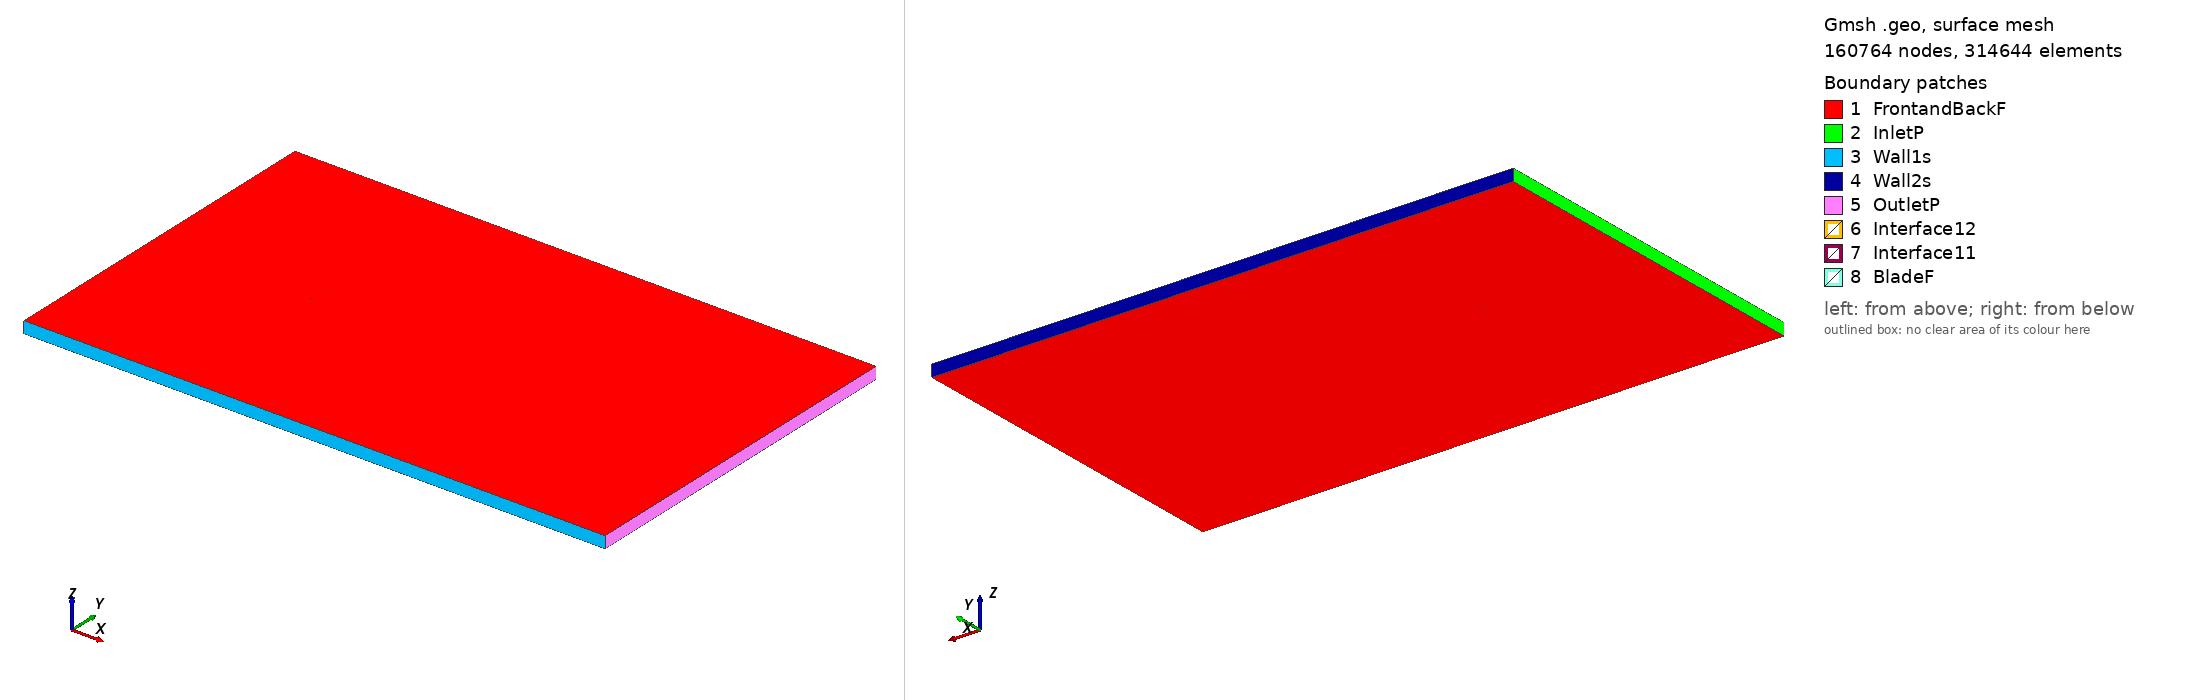

Gmsh geometry script, surface-meshed: 160764 nodes, 314644 surface elements. Boundary patches (legend numbers): 1 FrontandBackF, 2 InletP, 3 Wall1s, 4 Wall2s, 5 OutletP, 6 Interface12, 7 Interface11, 8 BladeF. Left view from above one corner, right view from below the opposite corner. Legend entries are the model's physical surfaces. The drawing asked Gmsh for element sizes between 1% and 20% of the model's largest extent; the script's own settings can give other sizes.

=== ag11_tsr_4.7595_aoa_-6.2281.geo (drawn) ===
SetFactory("OpenCASCADE");

Point(1) = {0.074432, 0.750000, 0, 1.0};
Point(2) = {0.072791, 0.749982, 0, 1.0};
Point(3) = {0.070761, 0.749960, 0, 1.0};
Point(4) = {0.068732, 0.749938, 0, 1.0};
Point(5) = {0.066704, 0.749915, 0, 1.0};
Point(6) = {0.064678, 0.749891, 0, 1.0};
Point(7) = {0.062652, 0.749866, 0, 1.0};
Point(8) = {0.060627, 0.749840, 0, 1.0};
Point(9) = {0.058604, 0.749812, 0, 1.0};
Point(10) = {0.056580, 0.749782, 0, 1.0};
Point(11) = {0.054556, 0.749750, 0, 1.0};
Point(12) = {0.052533, 0.749717, 0, 1.0};
Point(13) = {0.050509, 0.749681, 0, 1.0};
Point(14) = {0.048486, 0.749644, 0, 1.0};
Point(15) = {0.046463, 0.749604, 0, 1.0};
Point(16) = {0.044439, 0.749563, 0, 1.0};
Point(17) = {0.042415, 0.749519, 0, 1.0};
Point(18) = {0.040391, 0.749474, 0, 1.0};
Point(19) = {0.038368, 0.749427, 0, 1.0};
Point(20) = {0.036344, 0.749378, 0, 1.0};
Point(21) = {0.034321, 0.749327, 0, 1.0};
Point(22) = {0.032298, 0.749274, 0, 1.0};
Point(23) = {0.030276, 0.749219, 0, 1.0};
Point(24) = {0.028254, 0.749162, 0, 1.0};
Point(25) = {0.026233, 0.749102, 0, 1.0};
Point(26) = {0.024213, 0.749039, 0, 1.0};
Point(27) = {0.022193, 0.748974, 0, 1.0};
Point(28) = {0.020174, 0.748906, 0, 1.0};
Point(29) = {0.018156, 0.748835, 0, 1.0};
Point(30) = {0.016138, 0.748761, 0, 1.0};
Point(31) = {0.014122, 0.748683, 0, 1.0};
Point(32) = {0.012106, 0.748601, 0, 1.0};
Point(33) = {0.010091, 0.748516, 0, 1.0};
Point(34) = {0.008077, 0.748427, 0, 1.0};
Point(35) = {0.006064, 0.748333, 0, 1.0};
Point(36) = {0.004052, 0.748236, 0, 1.0};
Point(37) = {0.002041, 0.748134, 0, 1.0};
Point(38) = {0.000030, 0.748027, 0, 1.0};
Point(39) = {-0.001979, 0.747915, 0, 1.0};
Point(40) = {-0.003988, 0.747798, 0, 1.0};
Point(41) = {-0.005996, 0.747676, 0, 1.0};
Point(42) = {-0.008002, 0.747549, 0, 1.0};
Point(43) = {-0.010008, 0.747416, 0, 1.0};
Point(44) = {-0.012012, 0.747277, 0, 1.0};
Point(45) = {-0.014015, 0.747132, 0, 1.0};
Point(46) = {-0.016017, 0.746982, 0, 1.0};
Point(47) = {-0.018016, 0.746824, 0, 1.0};
Point(48) = {-0.020014, 0.746660, 0, 1.0};
Point(49) = {-0.022010, 0.746489, 0, 1.0};
Point(50) = {-0.024004, 0.746311, 0, 1.0};
Point(51) = {-0.025994, 0.746125, 0, 1.0};
Point(52) = {-0.027982, 0.745930, 0, 1.0};
Point(53) = {-0.029967, 0.745727, 0, 1.0};
Point(54) = {-0.031949, 0.745515, 0, 1.0};
Point(55) = {-0.033926, 0.745293, 0, 1.0};
Point(56) = {-0.035898, 0.745060, 0, 1.0};
Point(57) = {-0.037866, 0.744817, 0, 1.0};
Point(58) = {-0.039828, 0.744562, 0, 1.0};
Point(59) = {-0.041784, 0.744294, 0, 1.0};
Point(60) = {-0.043732, 0.744012, 0, 1.0};
Point(61) = {-0.045671, 0.743716, 0, 1.0};
Point(62) = {-0.047601, 0.743404, 0, 1.0};
Point(63) = {-0.049520, 0.743076, 0, 1.0};
Point(64) = {-0.051426, 0.742729, 0, 1.0};
Point(65) = {-0.053317, 0.742362, 0, 1.0};
Point(66) = {-0.055189, 0.741973, 0, 1.0};
Point(67) = {-0.057040, 0.741561, 0, 1.0};
Point(68) = {-0.058866, 0.741123, 0, 1.0};
Point(69) = {-0.060661, 0.740658, 0, 1.0};
Point(70) = {-0.062417, 0.740162, 0, 1.0};
Point(71) = {-0.064126, 0.739634, 0, 1.0};
Point(72) = {-0.065773, 0.739074, 0, 1.0};
Point(73) = {-0.067338, 0.738482, 0, 1.0};
Point(74) = {-0.068785, 0.737868, 0, 1.0};
Point(75) = {-0.070062, 0.737250, 0, 1.0};
Point(76) = {-0.071116, 0.736660, 0, 1.0};
Point(77) = {-0.071930, 0.736129, 0, 1.0};
Point(78) = {-0.072537, 0.735672, 0, 1.0};
Point(79) = {-0.072985, 0.735286, 0, 1.0};
Point(80) = {-0.073317, 0.734961, 0, 1.0};
Point(81) = {-0.073567, 0.734686, 0, 1.0};
Point(82) = {-0.073774, 0.734431, 0, 1.0};
Point(83) = {-0.073936, 0.734210, 0, 1.0};
Point(84) = {-0.074064, 0.734015, 0, 1.0};
Point(85) = {-0.074170, 0.733835, 0, 1.0};
Point(86) = {-0.074259, 0.733665, 0, 1.0};
Point(87) = {-0.074340, 0.733491, 0, 1.0};
Point(88) = {-0.074407, 0.733321, 0, 1.0};
Point(89) = {-0.074481, 0.733090, 0, 1.0};
Point(90) = {-0.074541, 0.732791, 0, 1.0};
Point(91) = {-0.074557, 0.732579, 0, 1.0};
Point(92) = {-0.074527, 0.732344, 0, 1.0};
Point(93) = {-0.074432, 0.732115, 0, 1.0};
Point(94) = {-0.074242, 0.731949, 0, 1.0};
Point(95) = {-0.073943, 0.731837, 0, 1.0};
Point(96) = {-0.073565, 0.731767, 0, 1.0};
Point(97) = {-0.072660, 0.731702, 0, 1.0};
Point(98) = {-0.071471, 0.731708, 0, 1.0};
Point(99) = {-0.069965, 0.731781, 0, 1.0};
Point(100) = {-0.068204, 0.731915, 0, 1.0};
Point(101) = {-0.066348, 0.732089, 0, 1.0};
Point(102) = {-0.064417, 0.732291, 0, 1.0};
Point(103) = {-0.062426, 0.732513, 0, 1.0};
Point(104) = {-0.060394, 0.732748, 0, 1.0};
Point(105) = {-0.058333, 0.732992, 0, 1.0};
Point(106) = {-0.056252, 0.733242, 0, 1.0};
Point(107) = {-0.054155, 0.733496, 0, 1.0};
Point(108) = {-0.052047, 0.733752, 0, 1.0};
Point(109) = {-0.049929, 0.734009, 0, 1.0};
Point(110) = {-0.047951, 0.734247, 0, 1.0};
Point(111) = {-0.045967, 0.734484, 0, 1.0};
Point(112) = {-0.043976, 0.734722, 0, 1.0};
Point(113) = {-0.041979, 0.734958, 0, 1.0};
Point(114) = {-0.039977, 0.735190, 0, 1.0};
Point(115) = {-0.037969, 0.735422, 0, 1.0};
Point(116) = {-0.035959, 0.735656, 0, 1.0};
Point(117) = {-0.033946, 0.735890, 0, 1.0};
Point(118) = {-0.031930, 0.736124, 0, 1.0};
Point(119) = {-0.029911, 0.736359, 0, 1.0};
Point(120) = {-0.027893, 0.736593, 0, 1.0};
Point(121) = {-0.025873, 0.736828, 0, 1.0};
Point(122) = {-0.023854, 0.737063, 0, 1.0};
Point(123) = {-0.021836, 0.737297, 0, 1.0};
Point(124) = {-0.019819, 0.737531, 0, 1.0};
Point(125) = {-0.017803, 0.737766, 0, 1.0};
Point(126) = {-0.015787, 0.738000, 0, 1.0};
Point(127) = {-0.013772, 0.738234, 0, 1.0};
Point(128) = {-0.011758, 0.738468, 0, 1.0};
Point(129) = {-0.009744, 0.738702, 0, 1.0};
Point(130) = {-0.007731, 0.738936, 0, 1.0};
Point(131) = {-0.005719, 0.739170, 0, 1.0};
Point(132) = {-0.003706, 0.739404, 0, 1.0};
Point(133) = {-0.001695, 0.739638, 0, 1.0};
Point(134) = {0.000317, 0.739872, 0, 1.0};
Point(135) = {0.002330, 0.740106, 0, 1.0};
Point(136) = {0.004344, 0.740340, 0, 1.0};
Point(137) = {0.006357, 0.740574, 0, 1.0};
Point(138) = {0.008371, 0.740808, 0, 1.0};
Point(139) = {0.010384, 0.741042, 0, 1.0};
Point(140) = {0.012397, 0.741276, 0, 1.0};
Point(141) = {0.014411, 0.741510, 0, 1.0};
Point(142) = {0.016424, 0.741744, 0, 1.0};
Point(143) = {0.018436, 0.741978, 0, 1.0};
Point(144) = {0.020449, 0.742212, 0, 1.0};
Point(145) = {0.022462, 0.742445, 0, 1.0};
Point(146) = {0.024475, 0.742679, 0, 1.0};
Point(147) = {0.026487, 0.742913, 0, 1.0};
Point(148) = {0.028500, 0.743147, 0, 1.0};
Point(149) = {0.030513, 0.743381, 0, 1.0};
Point(150) = {0.032526, 0.743615, 0, 1.0};
Point(151) = {0.034538, 0.743849, 0, 1.0};
Point(152) = {0.036551, 0.744083, 0, 1.0};
Point(153) = {0.038564, 0.744317, 0, 1.0};
Point(154) = {0.040578, 0.744551, 0, 1.0};
Point(155) = {0.042591, 0.744785, 0, 1.0};
Point(156) = {0.044605, 0.745019, 0, 1.0};
Point(157) = {0.046618, 0.745253, 0, 1.0};
Point(158) = {0.048633, 0.745487, 0, 1.0};
Point(159) = {0.050647, 0.745721, 0, 1.0};
Point(160) = {0.052662, 0.745955, 0, 1.0};
Point(161) = {0.054677, 0.746190, 0, 1.0};
Point(162) = {0.056693, 0.746424, 0, 1.0};
Point(163) = {0.058710, 0.746658, 0, 1.0};
Point(164) = {0.060727, 0.746893, 0, 1.0};
Point(165) = {0.062746, 0.747127, 0, 1.0};
Point(166) = {0.064765, 0.747362, 0, 1.0};
Point(167) = {0.066785, 0.747597, 0, 1.0};
Point(168) = {0.068804, 0.747832, 0, 1.0};
Point(169) = {0.070823, 0.748066, 0, 1.0};
Point(170) = {0.072842, 0.748301, 0, 1.0};
Point(171) = {0.074595, 0.748504, 0, 1.0};
Point(172) = {-0.074432, -0.750000, 0, 1.0};
Point(173) = {-0.072791, -0.749982, 0, 1.0};
Point(174) = {-0.070761, -0.749960, 0, 1.0};
Point(175) = {-0.068732, -0.749938, 0, 1.0};
Point(176) = {-0.066704, -0.749915, 0, 1.0};
Point(177) = {-0.064678, -0.749891, 0, 1.0};
Point(178) = {-0.062652, -0.749866, 0, 1.0};
Point(179) = {-0.060627, -0.749840, 0, 1.0};
Point(180) = {-0.058604, -0.749812, 0, 1.0};
Point(181) = {-0.056580, -0.749782, 0, 1.0};
Point(182) = {-0.054556, -0.749750, 0, 1.0};
Point(183) = {-0.052533, -0.749717, 0, 1.0};
Point(184) = {-0.050509, -0.749681, 0, 1.0};
Point(185) = {-0.048486, -0.749644, 0, 1.0};
Point(186) = {-0.046463, -0.749604, 0, 1.0};
Point(187) = {-0.044439, -0.749563, 0, 1.0};
Point(188) = {-0.042415, -0.749519, 0, 1.0};
Point(189) = {-0.040391, -0.749474, 0, 1.0};
Point(190) = {-0.038368, -0.749427, 0, 1.0};
Point(191) = {-0.036344, -0.749378, 0, 1.0};
Point(192) = {-0.034321, -0.749327, 0, 1.0};
Point(193) = {-0.032298, -0.749274, 0, 1.0};
Point(194) = {-0.030276, -0.749219, 0, 1.0};
Point(195) = {-0.028254, -0.749162, 0, 1.0};
Point(196) = {-0.026233, -0.749102, 0, 1.0};
Point(197) = {-0.024213, -0.749039, 0, 1.0};
Point(198) = {-0.022193, -0.748974, 0, 1.0};
Point(199) = {-0.020174, -0.748906, 0, 1.0};
Point(200) = {-0.018156, -0.748835, 0, 1.0};
Point(201) = {-0.016138, -0.748761, 0, 1.0};
Point(202) = {-0.014122, -0.748683, 0, 1.0};
Point(203) = {-0.012106, -0.748601, 0, 1.0};
Point(204) = {-0.010091, -0.748516, 0, 1.0};
Point(205) = {-0.008077, -0.748427, 0, 1.0};
Point(206) = {-0.006064, -0.748333, 0, 1.0};
Point(207) = {-0.004052, -0.748236, 0, 1.0};
Point(208) = {-0.002041, -0.748134, 0, 1.0};
Point(209) = {-0.000030, -0.748027, 0, 1.0};
Point(210) = {0.001979, -0.747915, 0, 1.0};
Point(211) = {0.003988, -0.747798, 0, 1.0};
Point(212) = {0.005996, -0.747676, 0, 1.0};
Point(213) = {0.008002, -0.747549, 0, 1.0};
Point(214) = {0.010008, -0.747416, 0, 1.0};
Point(215) = {0.012012, -0.747277, 0, 1.0};
Point(216) = {0.014015, -0.747132, 0, 1.0};
Point(217) = {0.016017, -0.746982, 0, 1.0};
Point(218) = {0.018016, -0.746824, 0, 1.0};
Point(219) = {0.020014, -0.746660, 0, 1.0};
Point(220) = {0.022010, -0.746489, 0, 1.0};
Point(221) = {0.024004, -0.746311, 0, 1.0};
Point(222) = {0.025994, -0.746125, 0, 1.0};
Point(223) = {0.027982, -0.745930, 0, 1.0};
Point(224) = {0.029967, -0.745727, 0, 1.0};
Point(225) = {0.031949, -0.745515, 0, 1.0};
Point(226) = {0.033926, -0.745293, 0, 1.0};
Point(227) = {0.035898, -0.745060, 0, 1.0};
Point(228) = {0.037866, -0.744817, 0, 1.0};
Point(229) = {0.039828, -0.744562, 0, 1.0};
Point(230) = {0.041784, -0.744294, 0, 1.0};
Point(231) = {0.043732, -0.744012, 0, 1.0};
Point(232) = {0.045671, -0.743716, 0, 1.0};
Point(233) = {0.047601, -0.743404, 0, 1.0};
Point(234) = {0.049520, -0.743076, 0, 1.0};
Point(235) = {0.051426, -0.742729, 0, 1.0};
Point(236) = {0.053317, -0.742362, 0, 1.0};
Point(237) = {0.055189, -0.741973, 0, 1.0};
Point(238) = {0.057040, -0.741561, 0, 1.0};
Point(239) = {0.058866, -0.741123, 0, 1.0};
Point(240) = {0.060661, -0.740658, 0, 1.0};
Point(241) = {0.062417, -0.740162, 0, 1.0};
Point(242) = {0.064126, -0.739634, 0, 1.0};
Point(243) = {0.065773, -0.739074, 0, 1.0};
Point(244) = {0.067338, -0.738482, 0, 1.0};
Point(245) = {0.068785, -0.737868, 0, 1.0};
Point(246) = {0.070062, -0.737250, 0, 1.0};
Point(247) = {0.071116, -0.736660, 0, 1.0};
Point(248) = {0.071930, -0.736129, 0, 1.0};
Point(249) = {0.072537, -0.735672, 0, 1.0};
Point(250) = {0.072985, -0.735286, 0, 1.0};
Point(251) = {0.073317, -0.734961, 0, 1.0};
Point(252) = {0.073567, -0.734686, 0, 1.0};
Point(253) = {0.073774, -0.734431, 0, 1.0};
Point(254) = {0.073936, -0.734210, 0, 1.0};
Point(255) = {0.074064, -0.734015, 0, 1.0};
Point(256) = {0.074170, -0.733835, 0, 1.0};
Point(257) = {0.074259, -0.733665, 0, 1.0};
Point(258) = {0.074340, -0.733491, 0, 1.0};
Point(259) = {0.074407, -0.733321, 0, 1.0};
Point(260) = {0.074481, -0.733090, 0, 1.0};
Point(261) = {0.074541, -0.732791, 0, 1.0};
Point(262) = {0.074557, -0.732579, 0, 1.0};
Point(263) = {0.074527, -0.732344, 0, 1.0};
Point(264) = {0.074432, -0.732115, 0, 1.0};
Point(265) = {0.074242, -0.731949, 0, 1.0};
Point(266) = {0.073943, -0.731837, 0, 1.0};
Point(267) = {0.073565, -0.731767, 0, 1.0};
Point(268) = {0.072660, -0.731702, 0, 1.0};
Point(269) = {0.071471, -0.731708, 0, 1.0};
Point(270) = {0.069965, -0.731781, 0, 1.0};
Point(271) = {0.068204, -0.731915, 0, 1.0};
Point(272) = {0.066348, -0.732089, 0, 1.0};
Point(273) = {0.064417, -0.732291, 0, 1.0};
Point(274) = {0.062426, -0.732513, 0, 1.0};
Point(275) = {0.060394, -0.732748, 0, 1.0};
Point(276) = {0.058333, -0.732992, 0, 1.0};
Point(277) = {0.056252, -0.733242, 0, 1.0};
Point(278) = {0.054155, -0.733496, 0, 1.0};
Point(279) = {0.052047, -0.733752, 0, 1.0};
Point(280) = {0.049929, -0.734009, 0, 1.0};
Point(281) = {0.047951, -0.734247, 0, 1.0};
Point(282) = {0.045967, -0.734484, 0, 1.0};
Point(283) = {0.043976, -0.734722, 0, 1.0};
Point(284) = {0.041979, -0.734958, 0, 1.0};
Point(285) = {0.039977, -0.735190, 0, 1.0};
Point(286) = {0.037969, -0.735422, 0, 1.0};
Point(287) = {0.035959, -0.735656, 0, 1.0};
Point(288) = {0.033946, -0.735890, 0, 1.0};
Point(289) = {0.031930, -0.736124, 0, 1.0};
Point(290) = {0.029911, -0.736359, 0, 1.0};
Point(291) = {0.027893, -0.736593, 0, 1.0};
Point(292) = {0.025873, -0.736828, 0, 1.0};
Point(293) = {0.023854, -0.737063, 0, 1.0};
Point(294) = {0.021836, -0.737297, 0, 1.0};
Point(295) = {0.019819, -0.737531, 0, 1.0};
Point(296) = {0.017803, -0.737766, 0, 1.0};
Point(297) = {0.015787, -0.738000, 0, 1.0};
Point(298) = {0.013772, -0.738234, 0, 1.0};
Point(299) = {0.011758, -0.738468, 0, 1.0};
Point(300) = {0.009744, -0.738702, 0, 1.0};
Point(301) = {0.007731, -0.738936, 0, 1.0};
Point(302) = {0.005719, -0.739170, 0, 1.0};
Point(303) = {0.003706, -0.739404, 0, 1.0};
Point(304) = {0.001695, -0.739638, 0, 1.0};
Point(305) = {-0.000317, -0.739872, 0, 1.0};
Point(306) = {-0.002330, -0.740106, 0, 1.0};
Point(307) = {-0.004344, -0.740340, 0, 1.0};
Point(308) = {-0.006357, -0.740574, 0, 1.0};
Point(309) = {-0.008371, -0.740808, 0, 1.0};
Point(310) = {-0.010384, -0.741042, 0, 1.0};
Point(311) = {-0.012397, -0.741276, 0, 1.0};
Point(312) = {-0.014411, -0.741510, 0, 1.0};
Point(313) = {-0.016424, -0.741744, 0, 1.0};
Point(314) = {-0.018436, -0.741978, 0, 1.0};
Point(315) = {-0.020449, -0.742212, 0, 1.0};
Point(316) = {-0.022462, -0.742445, 0, 1.0};
Point(317) = {-0.024475, -0.742679, 0, 1.0};
Point(318) = {-0.026487, -0.742913, 0, 1.0};
Point(319) = {-0.028500, -0.743147, 0, 1.0};
Point(320) = {-0.030513, -0.743381, 0, 1.0};
Point(321) = {-0.032526, -0.743615, 0, 1.0};
Point(322) = {-0.034538, -0.743849, 0, 1.0};
Point(323) = {-0.036551, -0.744083, 0, 1.0};
Point(324) = {-0.038564, -0.744317, 0, 1.0};
Point(325) = {-0.040578, -0.744551, 0, 1.0};
Point(326) = {-0.042591, -0.744785, 0, 1.0};
Point(327) = {-0.044605, -0.745019, 0, 1.0};
Point(328) = {-0.046618, -0.745253, 0, 1.0};
Point(329) = {-0.048633, -0.745487, 0, 1.0};
Point(330) = {-0.050647, -0.745721, 0, 1.0};
Point(331) = {-0.052662, -0.745955, 0, 1.0};
Point(332) = {-0.054677, -0.746190, 0, 1.0};
Point(333) = {-0.056693, -0.746424, 0, 1.0};
Point(334) = {-0.058710, -0.746658, 0, 1.0};
Point(335) = {-0.060727, -0.746893, 0, 1.0};
Point(336) = {-0.062746, -0.747127, 0, 1.0};
Point(337) = {-0.064765, -0.747362, 0, 1.0};
Point(338) = {-0.066785, -0.747597, 0, 1.0};
Point(339) = {-0.068804, -0.747832, 0, 1.0};
Point(340) = {-0.070823, -0.748066, 0, 1.0};
Point(341) = {-0.072842, -0.748301, 0, 1.0};
Point(342) = {-0.074595, -0.748504, 0, 1.0};

// Lines: first blade (splines 1-4)
Spline(1) = {1:55};
Spline(2) = {55:117};
Spline(3) = {117:171};
Spline(4) = {171,1};

// Lines: second blade (splines 5-8)
Spline(5) = {172:226};
Spline(6) = {226:288};
Spline(7) = {288:342};
Spline(8) = {342,172};

// Outer domain (points 20001-4 and lines)
Point(343) = {-13.50000000, -15.00000000, 0, 1.0};
Point(344) = {-13.50000000, 15.00000000, 0, 1.0};
Point(345) = {36.00000000, 15.00000000, 0, 1.0};
Point(346) = {36.00000000, -15.00000000, 0, 1.0};
Line(11) = {343, 344};
Line(12) = {344, 345};
Line(13) = {345, 346};
Line(14) = {343, 346};

// Interface (between moving and stationary domain) (circles)
Circle(9) = {0, 0, 0, 0.80000000, 0, 2*Pi};
Circle(10) = {0, 0, 0, 0.80000000, 0, 2*Pi};

// Loops collect Lines/Splines/etc (blade1, blade2, domain, first circle)
Line Loop(1) = {1:4};
Line Loop(2) = {5:8};
Line Loop(3) = {11,12,13,-14};
Line Loop(4) = {9};

// BooleanDifference cuts out the circle/interface from the domain
Plane Surface(1) = {3};
Plane Surface(2) = {4};
BooleanDifference{ Surface{1}; Delete;}{ Surface{2}; Delete;}

// This one cuts out the blades from the inner circle/interface
Line Loop(6) = {10};
Plane Surface(5) = {6};
Plane Surface(6) = {1};
Plane Surface(7) = {2};
BooleanDifference{ Surface{5}; Delete;}{ Surface{6,7}; Delete;}

// extrude to 3rd dimension
Extrude {0, 0, 1} {Surface{1}; Surface{5}; Layers{1}; Recombine;}

// Physical Surfaces are the named boundaries (patches)
Physical Surface("Interface11") = {12};
Physical Surface("Interface12") = {10};

// sides of domain
Physical Surface("InletP") = {6};
Physical Surface("OutletP") = {9};

// top and bottom of domain
Physical Surface("Wall1s") = {7};
Physical Surface("Wall2s") = {8};

// Check FrontandBackF by ensuring there is nothing in the 3rd dimension
Physical Surface("FrontandBackF") = {1,11,5,21};
Physical Surface("BladeF") = {13:20};
Physical Volume("Turbine") = {2};
Physical Volume("Farfield") = {1};

// settings for airfoil boundary layer
Field[1] = BoundaryLayer;
Field[1].EdgesList = {1:8};
Field[1].hwall_n = 1e-3;
Field[1].thickness = 1.5e-2;
Field[1].ratio = 1.05;
Field[1].Quads = 1;
BoundaryLayer Field = 1;

// control points for mesh (blade and interface)
// floor((arc length / 1.5mm)/ 6) -> Transfinite Line
Transfinite Line {1,2,3,5,6,7} = 33 Using Progression 1;
Transfinite Line {4,8} = 2 Using Progression 1;
Transfinite Line {9, 15} = 800 Using Progression 1;

// For more information on gmsh syntax, visit http://gmsh.info/doc/texinfo/gmsh.html
